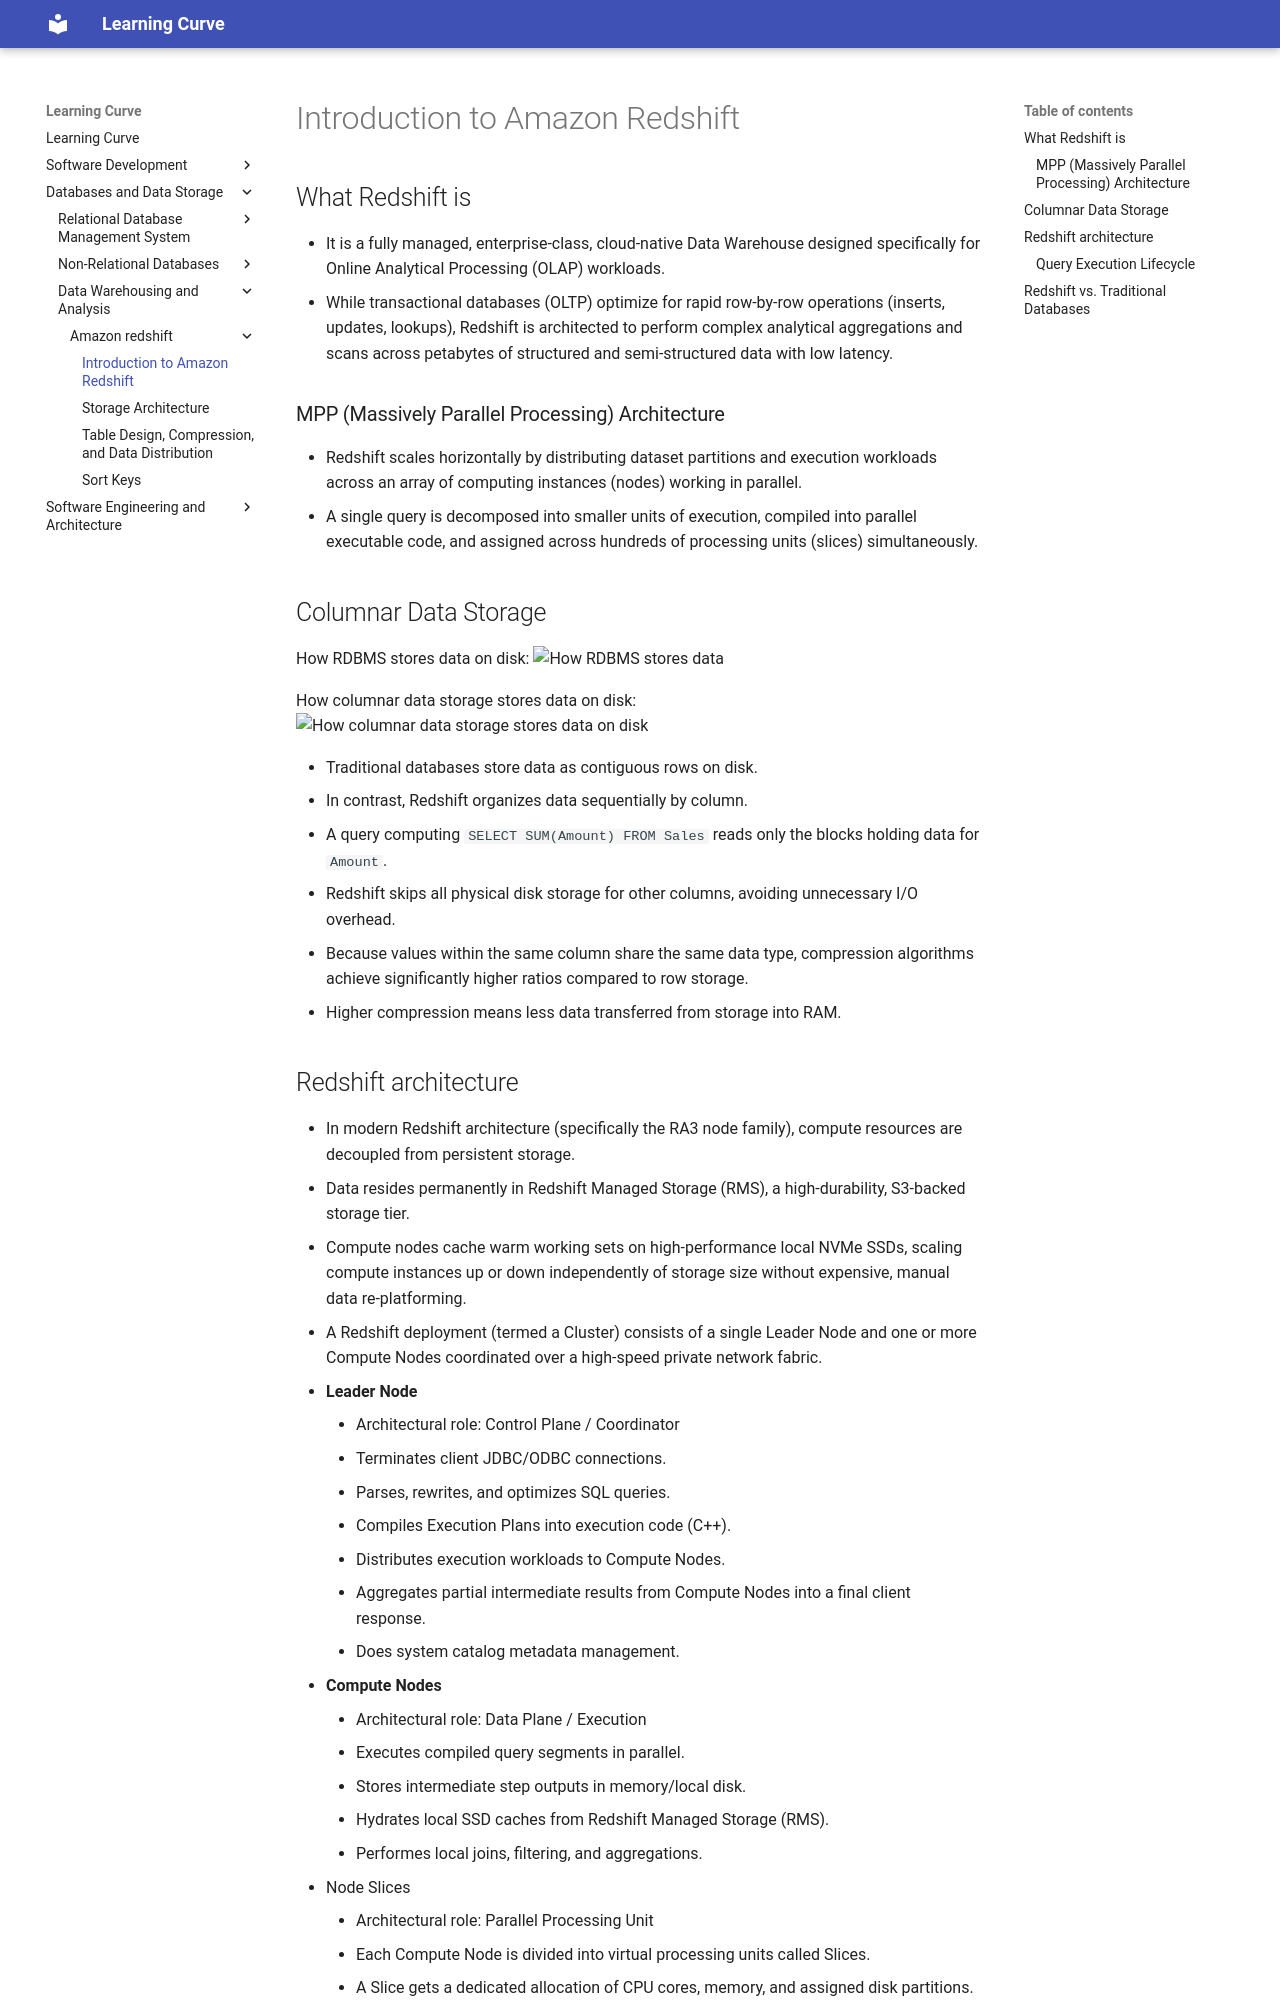

repository: rmShoeb/learning-curve · page: databases-and-data-storage/data-warehousing-and-analytics/amazon-redshift/01-intro/index.html · generator: mkdocs

# Introduction to Amazon Redshift

## What Redshift is
- It is a fully managed, enterprise-class, cloud-native Data Warehouse designed specifically for Online Analytical Processing (OLAP) workloads.
- While transactional databases (OLTP) optimize for rapid row-by-row operations (inserts, updates, lookups), Redshift is architected to perform complex analytical aggregations and scans across petabytes of structured and semi-structured data with low latency.

### MPP (Massively Parallel Processing) Architecture
- Redshift scales horizontally by distributing dataset partitions and execution workloads across an array of computing instances (nodes) working in parallel.
- A single query is decomposed into smaller units of execution, compiled into parallel executable code, and assigned across hundreds of processing units (slices) simultaneously.

## Columnar Data Storage
How RDBMS stores data on disk:
![How RDBMS stores data](https://docs.aws.amazon.com/images/redshift/latest/dg/images/03a-Rows-vs-Columns.png)

How columnar data storage stores data on disk:
![How columnar data storage stores data on disk](https://docs.aws.amazon.com/images/redshift/latest/dg/images/03b-Rows-vs-Columns.png)

- Traditional databases store data as contiguous rows on disk.
- In contrast, Redshift organizes data sequentially by column.
- A query computing `SELECT SUM(Amount) FROM Sales` reads only the blocks holding data for `Amount`.
- Redshift skips all physical disk storage for other columns, avoiding unnecessary I/O overhead.
- Because values within the same column share the same data type, compression algorithms achieve significantly higher ratios compared to row storage.
- Higher compression means less data transferred from storage into RAM.
